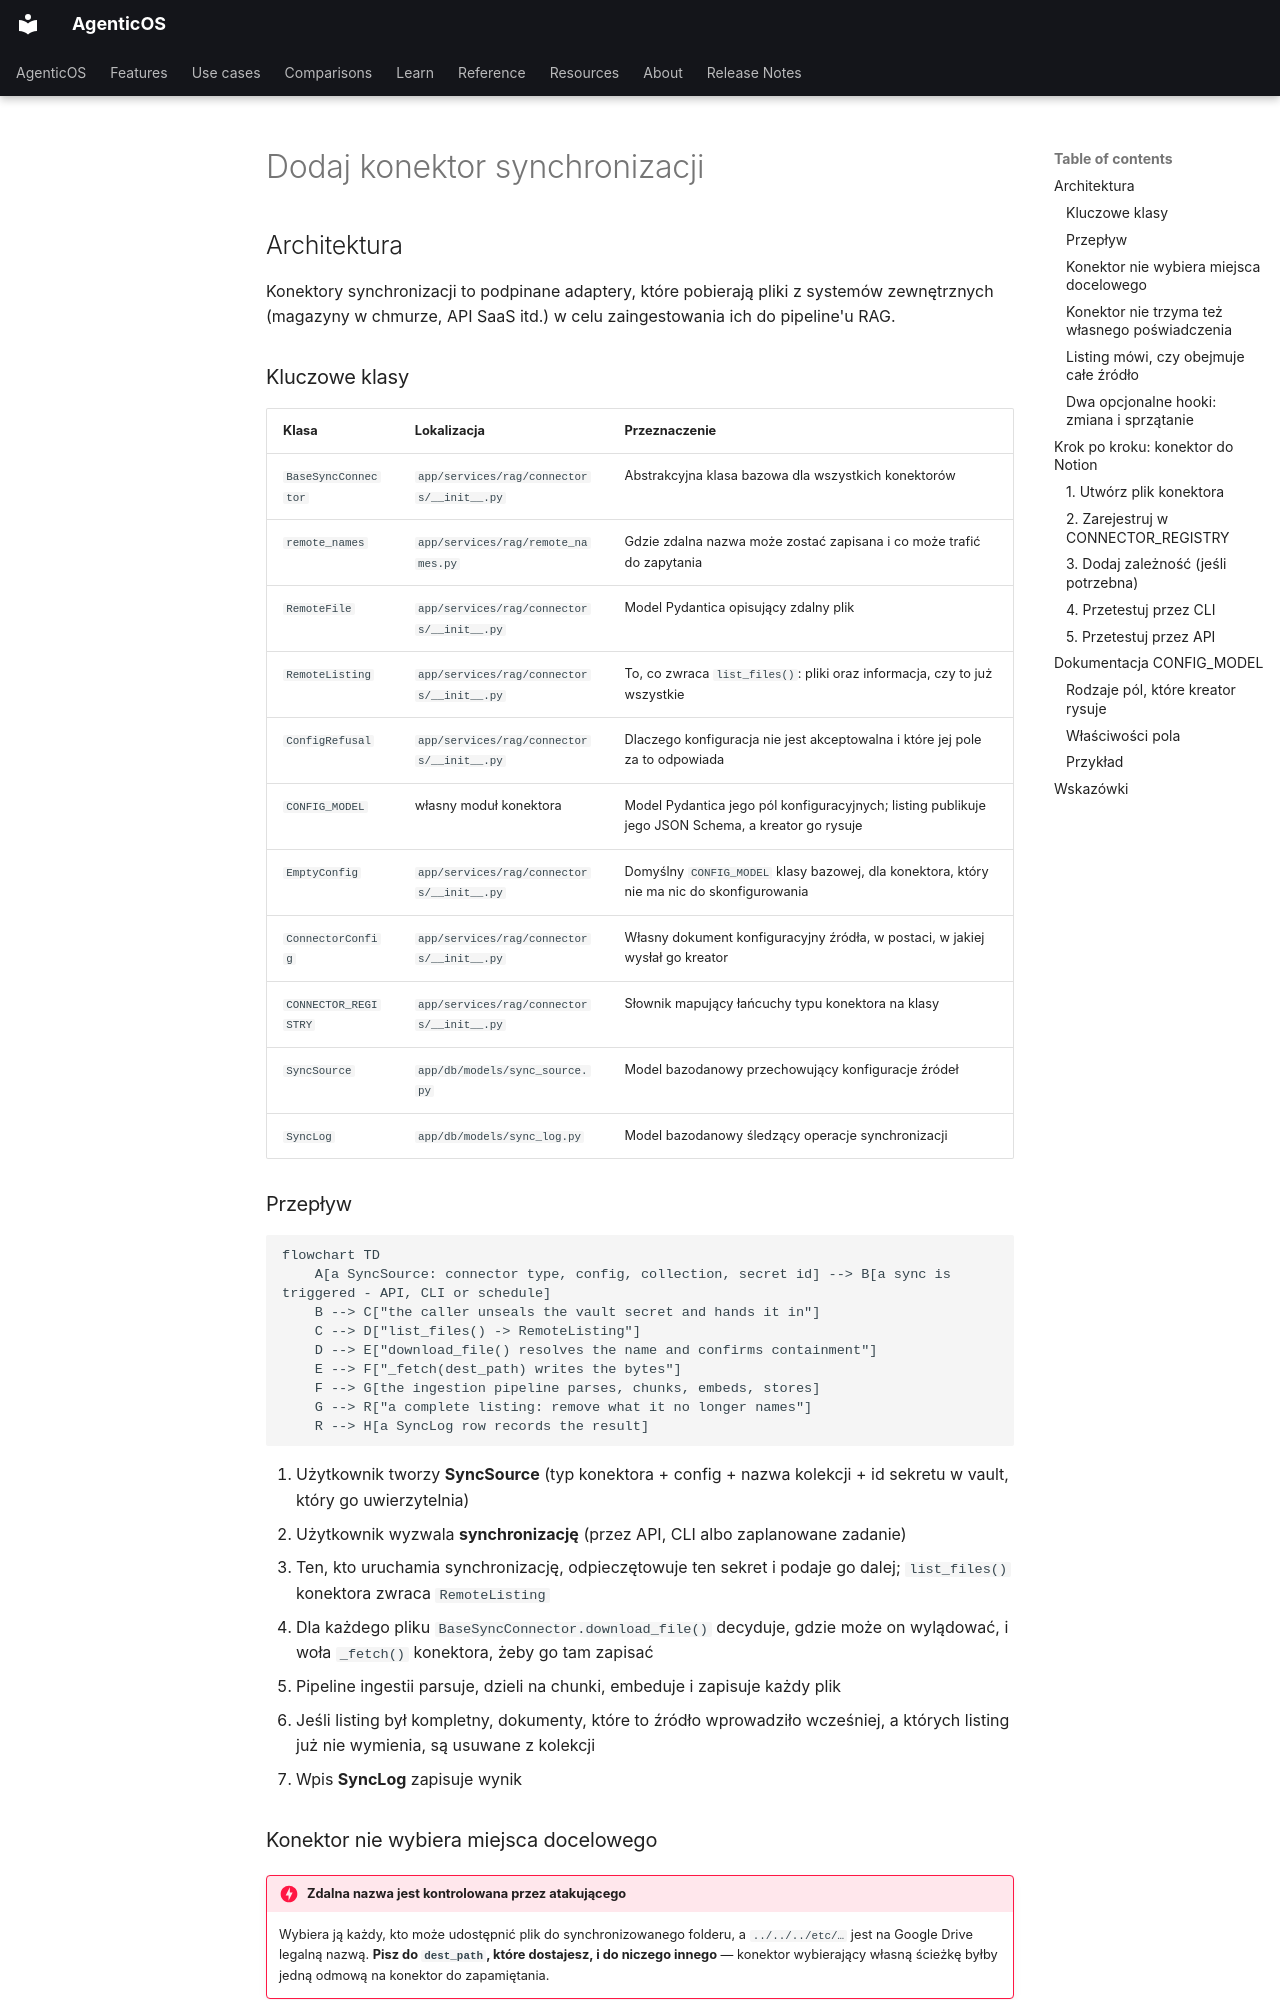

repository: vstorm-co/agenticos · page: howto/add-sync-connector.pl/index.html · generator: mkdocs

---
source_sha: "10b9dc4e266d"
---

# Dodaj konektor synchronizacji { #add-a-sync-connector }

## Architektura { #architecture }

Konektory synchronizacji to podpinane adaptery, które pobierają pliki
z systemów zewnętrznych (magazyny w chmurze, API SaaS itd.) w celu zaingestowania
ich do pipeline'u RAG.

### Kluczowe klasy { #key-classes }

| Klasa | Lokalizacja | Przeznaczenie |
|-------|----------|---------|
| `BaseSyncConnector` | `app/services/rag/connectors/__init__.py` | Abstrakcyjna klasa bazowa dla wszystkich konektorów |
| `remote_names` | `app/services/rag/remote_names.py` | Gdzie zdalna nazwa może zostać zapisana i co może trafić do zapytania |
| `RemoteFile` | `app/services/rag/connectors/__init__.py` | Model Pydantica opisujący zdalny plik |
| `RemoteListing` | `app/services/rag/connectors/__init__.py` | To, co zwraca `list_files()`: pliki oraz informacja, czy to już wszystkie |
| `ConfigRefusal` | `app/services/rag/connectors/__init__.py` | Dlaczego konfiguracja nie jest akceptowalna i które jej pole za to odpowiada |
| `CONFIG_MODEL` | własny moduł konektora | Model Pydantica jego pól konfiguracyjnych; listing publikuje jego JSON Schema, a kreator go rysuje |
| `EmptyConfig` | `app/services/rag/connectors/__init__.py` | Domyślny `CONFIG_MODEL` klasy bazowej, dla konektora, który nie ma nic do skonfigurowania |
| `ConnectorConfig` | `app/services/rag/connectors/__init__.py` | Własny dokument konfiguracyjny źródła, w postaci, w jakiej wysłał go kreator |
| `CONNECTOR_REGISTRY` | `app/services/rag/connectors/__init__.py` | Słownik mapujący łańcuchy typu konektora na klasy |
| `SyncSource` | `app/db/models/sync_source.py` | Model bazodanowy przechowujący konfiguracje źródeł |
| `SyncLog` | `app/db/models/sync_log.py` | Model bazodanowy śledzący operacje synchronizacji |

### Przepływ { #flow }

```mermaid
flowchart TD
    A[a SyncSource: connector type, config, collection, secret id] --> B[a sync is triggered - API, CLI or schedule]
    B --> C["the caller unseals the vault secret and hands it in"]
    C --> D["list_files() -> RemoteListing"]
    D --> E["download_file() resolves the name and confirms containment"]
    E --> F["_fetch(dest_path) writes the bytes"]
    F --> G[the ingestion pipeline parses, chunks, embeds, stores]
    G --> R["a complete listing: remove what it no longer names"]
    R --> H[a SyncLog row records the result]
```

1. Użytkownik tworzy **SyncSource** (typ konektora + config + nazwa kolekcji +
   id sekretu w vault, który go uwierzytelnia)
2. Użytkownik wyzwala **synchronizację** (przez API, CLI albo zaplanowane
   zadanie)
3. Ten, kto uruchamia synchronizację, odpieczętowuje ten sekret i podaje go
   dalej; `list_files()` konektora zwraca `RemoteListing`
4. Dla każdego pliku `BaseSyncConnector.download_file()` decyduje, gdzie może on
   wylądować, i woła `_fetch()` konektora, żeby go tam zapisać
5. Pipeline ingestii parsuje, dzieli na chunki, embeduje i zapisuje każdy plik
6. Jeśli listing był kompletny, dokumenty, które to źródło wprowadziło wcześniej,
   a których listing już nie wymienia, są usuwane z kolekcji
7. Wpis **SyncLog** zapisuje wynik
